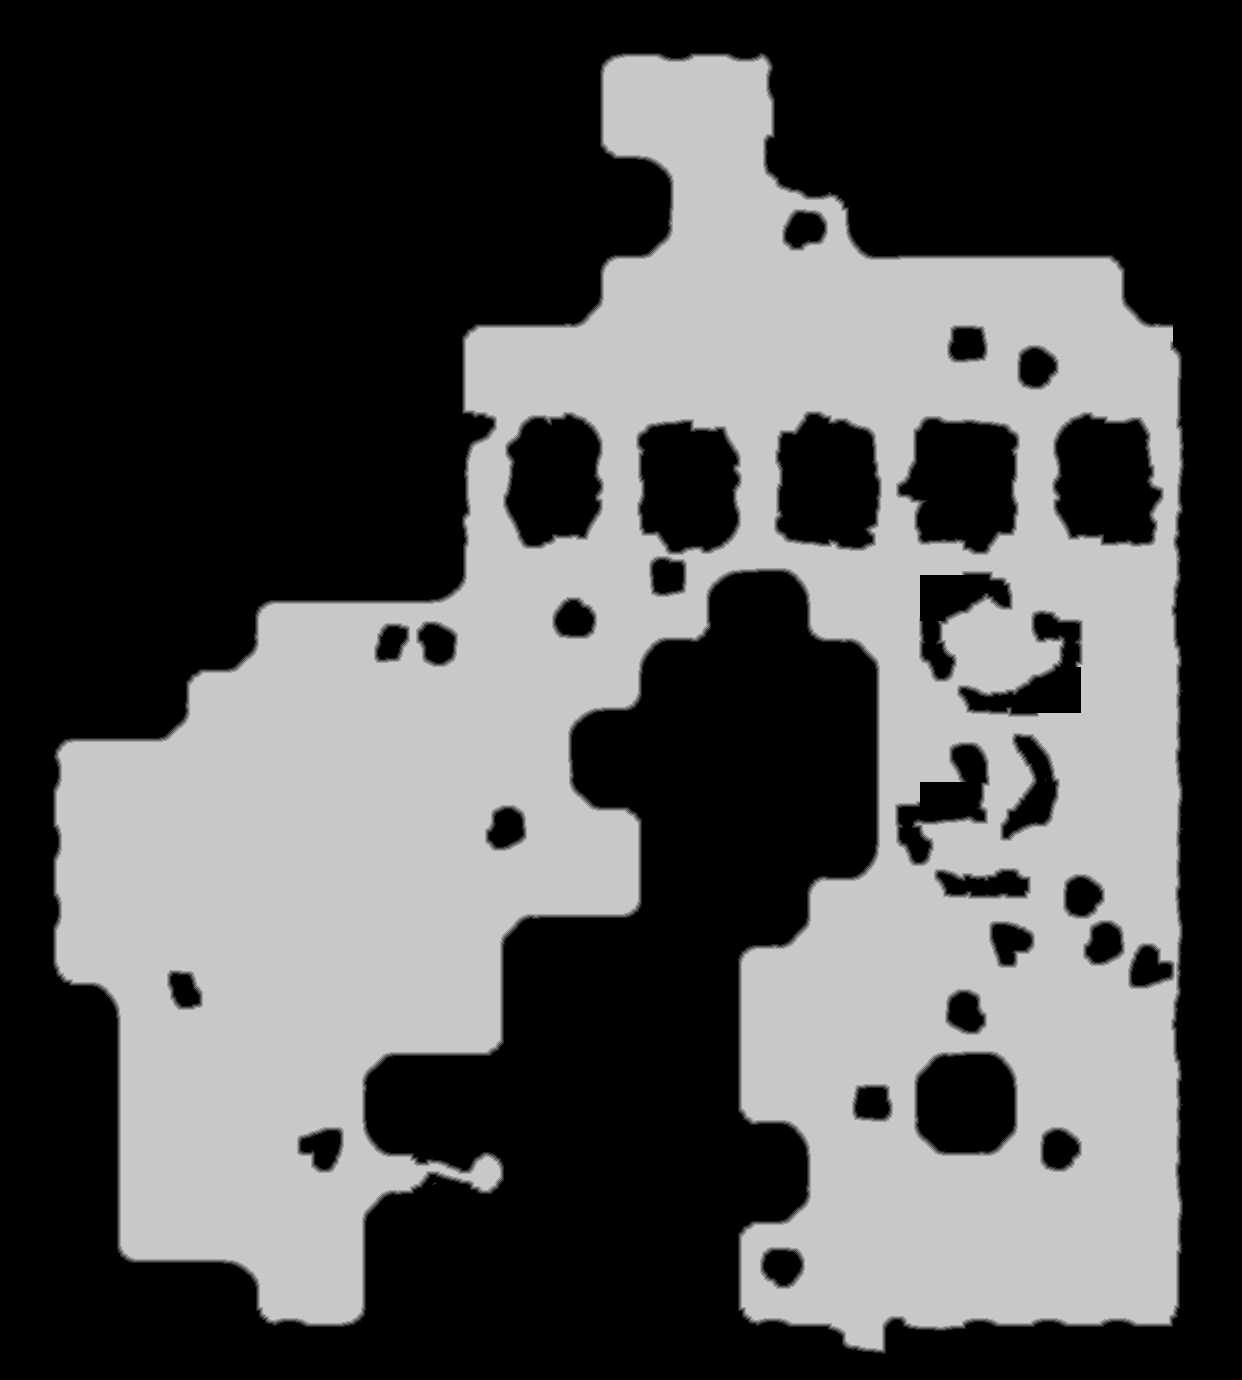

The data file committed next to this chart (first rows):
source	tdt_hull melee
truth	truth_45e7b693448.tsv
width	1242
height	1380
nibble	0	981347
nibble	1	15276
nibble	2	15398
nibble	3	15544
nibble	4	15700
nibble	5	670695
